Run: headless pygame with SDL's dummy video driver; simulated clock (each Clock.tick advances the game by its frame time, no real sleeping); random seed 0; keys injected as events and as key.get_pressed() state; no mouse input.
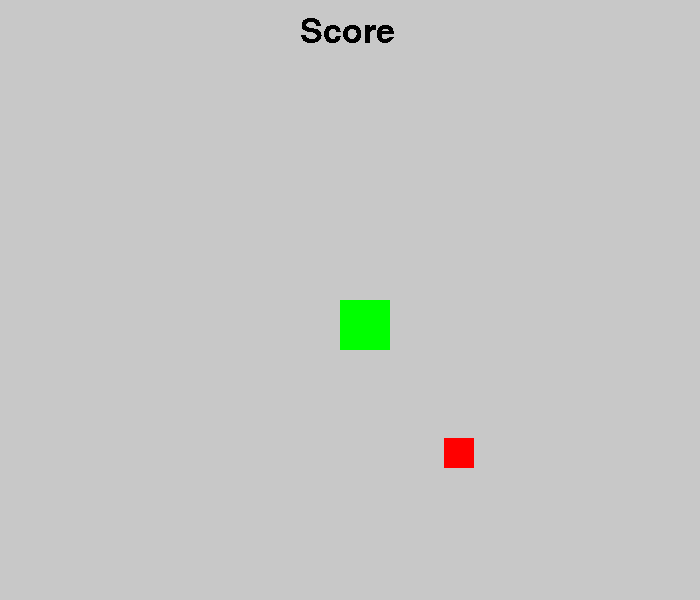
Frame 1 of 4 · flips 1–60 · no input
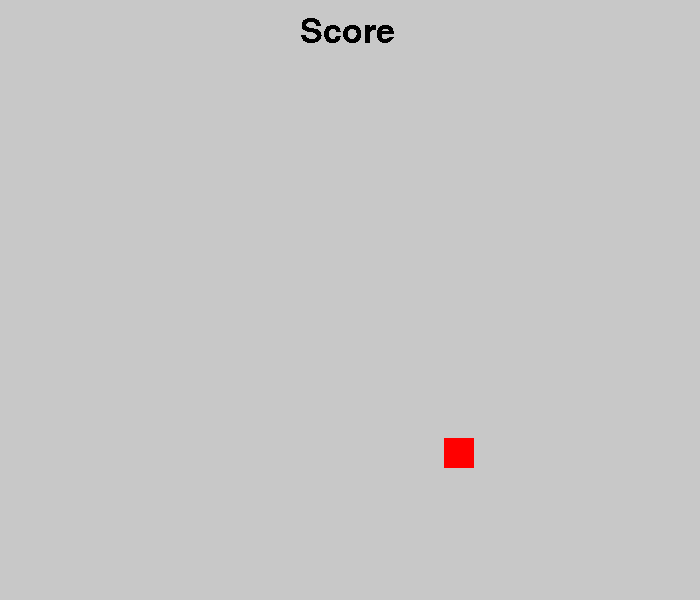
Frame 2 of 4 · flips 61–180 · tapped SPACE, RETURN · held RIGHT (→), D
Frame 3 of 4 · flips 181–300 · held DOWN (↓), S · screen unchanged from frame 2, image omitted
Frame 4 of 4 · flips 301–420 · held LEFT (←), A, UP (↑), W · screen unchanged from frame 3, image omitted

The pygame program that drew these frames:

import pygame
import random
from sys import exit #usando funcion specifica (from en vez de import)

pygame.init()
screen = pygame.display.set_mode((700,600))
pygame.display.set_caption('Snake') #nombre d eel window
clock = pygame.time.Clock()
test_score_font= pygame.font.Font(None, 50)

text_surface = test_score_font.render('Score',False,'black')

#Define player and fruit
player = pygame.Rect(100,300,50,50)
fruit = pygame.Rect(random.randint(50, 650),random.randint(50,550),30,30) #random sapwn
pygame.draw.rect(screen,(255,0,0),player)
pygame.draw.rect(screen,(0,255,0),fruit)

def spawn_fruit():
    return pygame.Rect(random.randint(50,650),random.randint(50,550),30,30)



#Movement variables 

direction = "RIGHT"
speed = 4 

while True:
    for event in pygame.event.get():
        if event.type == pygame.QUIT:
            pygame.quit() #opposite to pygame.init()
            exit()
        
        #key press check
        if event.type == pygame.KEYDOWN:
            if event.key == pygame.K_UP and direction != "DOWN":
                direction = "UP"
            elif event.key == pygame.K_DOWN and direction != "UP":
                direction = "DOWN"
            elif event.key == pygame.K_LEFT and direction != "RIGHT":
                direction = "LEFT"
            elif event.key == pygame.K_RIGHT and direction != "LEFT":
                direction = "RIGHT"

    #update movement
    if direction == "UP":
        player.y -= speed
    elif direction == "DOWN":
        player.y += speed
    elif direction == "LEFT":
        player.x -= speed
    elif direction == "RIGHT":
        player.x += speed


#New fruit for score
    if player.colliderect(fruit):
        fruit = spawn_fruit()

    #if player.right >= 865: 
        #player.left = 100
    screen.fill((200,200,200)) #background gris
    pygame.draw.rect(screen, (0, 255, 0), player)
    pygame.draw.rect(screen, (255, 0, 0), fruit)
    screen.blit(text_surface,(300,15))
        
    #draw and update every element 
    
    pygame.display.update()
    clock.tick(60) #60 times per second (max framerate)
    #for smooth movement 
